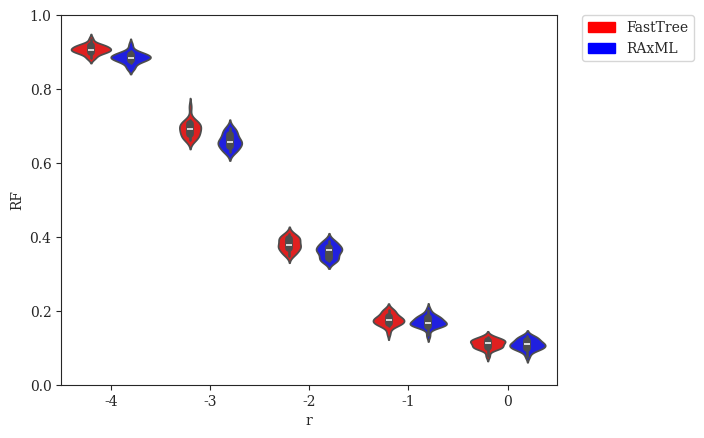

This figure's Python source: (Note: this script raises an exception after producing the figure.)
#! /usr/bin/env python3
'''
[redacted]

Generate plots of Tree Error (RF) vs. various parameters
'''
# imports
from matplotlib import rcParams
from matplotlib.patches import Patch
import matplotlib.pyplot as plt
import numpy as np
import pandas as pd
import seaborn as sns

# settings
sns.set_style("ticks")
rcParams['font.family'] = 'serif'
pal = {'simulated':'#597DBE', 'fasttree':'#FF0000', 'raxml':'#0000FF'}
handles = [Patch(color=pal['fasttree'],label='FastTree'),Patch(color=pal['raxml'],label='RAxML')]
axisY = np.asarray([i/10.0 for i in range(0,11,2)])

# DATASETS
# modifying r = lambdaA/lambdaB (with different lambda = lambdaA+lambdaB to keep expected branch length constant)
r_fasttree = {'r':np.array([-4]*20+[-3]*20+[-2]*20+[-1]*20+[0]*20), # values of r (log-scaled)
              'RF':np.array([0.897,0.905025,0.92072,0.905995,0.909815,0.88575,0.91898,0.90547,0.91822,0.8837,0.901105,0.93532,0.8977,0.90765,0.915855,0.91843,0.90247,0.91111,0.910415,0.8968] + # r = 0.0001
                            [0.66145,0.667,0.6911,0.6876,0.7166,0.69355,0.70735,0.69375,0.70215,0.6688,0.6801,0.7001,0.7065,0.68185,0.66885,0.7098,0.66965,0.75175,0.70865,0.68265] +            # r = 0.001
                            [0.37315,0.39425,0.37025,0.3995,0.4079,0.3756,0.395,0.3726,0.37335,0.35715,0.38635,0.4065,0.3545,0.37955,0.34945,0.3971,0.38635,0.3948,0.3593,0.3653] +              # r = 0.01
                            [0.15855,0.16415,0.16615,0.18365,0.1981,0.1724,0.1644,0.1391,0.17215,0.1997,0.18295,0.17725,0.17055,0.1594,0.2023,0.18245,0.1941,0.17,0.18195,0.177] +               # r = 0.1
                            [0.102,0.1193,0.11625,0.10025,0.1028,0.13035,0.1124,0.10325,0.0782,0.0948,0.1223,0.1173,0.1114,0.12385,0.11125,0.11785,0.0995,0.1203,0.12805,0.0998]                 # r = 1
             ).astype(float)}
r_raxml    = {'r':np.array([-4]*20+[-3]*20+[-2]*20+[-1]*20+[0]*20), # values of r (log-scaled)
              'RF':np.array([0.8576,0.8917,0.8887,0.8877,0.8826,0.8716,0.90271,0.8947,0.8957,0.8566,0.8816,0.91976,0.8837,0.8857,0.8927,0.8977,0.8826,0.8806,0.8756,0.8726] +                    # r = 0.0001
                            [0.6286,0.6359,0.6306,0.668,0.6901,0.674,0.663,0.659,0.651,0.6496,0.657,0.65965,0.678,0.6489,0.6419,0.682,0.6369,0.6951,0.6881,0.653] +                              # r = 0.001
                            [0.334,0.3579,0.3529,0.37695,0.3691,0.3671,0.3811,0.3661,0.34385,0.339,0.3681,0.3872,0.336,0.3691,0.335,0.38295,0.3569,0.39,0.34285,0.3619] +                        # r = 0.01
                            [0.1634,0.1594,0.1594,0.17545,0.1855,0.1674,0.1654,0.1334,0.1604,0.1895,0.17995,0.1714,0.1594,0.1554,0.2035,0.1664,0.1845,0.1654,0.1815,0.17645] +                   # r = 0.1
                            [0.09925,0.11025,0.10925,0.09725,0.10125,0.12735,0.11025,0.10125,0.0762,0.08925,0.1223,0.11425,0.10725,0.12735,0.11625,0.11025,0.0993,0.1243,0.13135,0.09525]        # r = 1
             ).astype(float)}
''' # VALUES FROM ORIGINAL RAXML TREES
r_raxml    = {'r':np.array([-4]*20+[-3]*20+[-2]*20+[-1]*20+[0]*20), # values of r (log-scaled)
              'RF':np.array([0.8495,0.8957,0.8847,0.8847,0.8867,0.8676,0.8997,0.8937,0.8907,0.8536,0.8826,0.91976,0.8786,0.8857,0.8897,0.8947,0.8806,0.8816,0.8706,0.8716] +                     # r = 0.0001
                            [0.62255,0.6379,0.6256,0.662,0.674,0.655,0.6499,0.66,0.652,0.6376,0.659,0.6486,0.673,0.6429,0.6359,0.68,0.6279,0.6941,0.6851,0.6469] +                               # r = 0.001
                            [0.335,0.34185,0.3509,0.3689,0.3701,0.3661,0.3751,0.3611,0.34485,0.34,0.3541,0.3862,0.341,0.3671,0.329,0.388,0.3499,0.399,0.34685,0.3619] +                          # r = 0.01
                            [0.1704,0.1654,0.1614,0.1875,0.17645,0.1704,0.17545,0.1354,0.1644,0.1865,0.185,0.1684,0.1654,0.1544,0.2035,0.1574,0.1875,0.1724,0.1896,0.1875] +                     # r = 0.1
                            [0.10825,0.11525,0.11025,0.09825,0.10025,0.13035,0.11525,0.11125,0.0832,0.09725,0.1243,0.10425,0.10925,0.13035,0.12835,0.11225,0.1083,0.12835,0.12935,0.09725]       # r = 1
             ).astype(float)}
'''

# modifying r = lambdaA/lambdaB (with constant lambda = lambdaA + lambdaB)
r2_fasttree = {'r':np.array([-4]*20+[-3]*20+[-2]*20+[-1]*20+[0]*20), # values of r (log-scaled)
               'RF':np.array([0.7904,0.8324,0.75215,0.7813,0.85645,0.8054,0.7884,0.7934,0.8074,0.8104,0.8195,0.7864,0.7773,0.7894,0.8023,0.7994,0.7934,0.7702,0.7573,0.8012] +              # r = 0.0001
                             [0.53135,0.56625,0.5725,0.58325,0.6014,0.57525,0.5713,0.5811,0.6106,0.62735,0.64245,0.54615,0.55945,0.5974,0.56325,0.6185,0.56005,0.58875,0.56725,0.5586] +    # r = 0.001
                             [0.37315,0.39425,0.37025,0.3995,0.4079,0.3756,0.395,0.3726,0.37335,0.35715,0.38635,0.4065,0.3545,0.37955,0.34945,0.3971,0.38635,0.3948,0.3593,0.3653] +        # r = 0.01
                             [0.26925,0.28035,0.29195,0.29485,0.289,0.2834,0.2664,0.29245,0.29715,0.30455,0.28255,0.2912,0.2964,0.2895,0.3083,0.3139,0.29035,0.31225,0.28495,0.28515] +     # r = 0.1
                             [0.2575,0.25035,0.28145,0.32125,0.2951,0.30835,0.27525,0.3011,0.26855,0.2879,0.30305,0.28135,0.2904,0.31105,0.267,0.29065,0.30185,0.28325,0.28025,0.257]       # r = 1
              ).astype(float)}
r2_raxml    = {'r':np.array([-4]*20+[-3]*20+[-2]*20+[-1]*20+[0]*20), # values of r (log-scaled)
               'RF':np.array([0.7262,0.7603,0.6861,0.7422,0.8195,0.7482,0.7161,0.7422,0.7613,0.7563,0.7462,0.7131,0.7021,0.7302,0.7823,0.7583,0.7402,0.6951,0.679,0.7392] +                 # r = 0.0001
                             [0.4895,0.5216,0.5276,0.5193,0.5557,0.51025,0.5256,0.5125,0.5496,0.5557,0.5664,0.4865,0.5226,0.5517,0.5165,0.5527,0.5085,0.5216,0.5035,0.4794] +               # r = 0.001
                             [0.334,0.3579,0.3529,0.37695,0.3691,0.3671,0.3811,0.3661,0.34385,0.339,0.3681,0.3872,0.336,0.3691,0.335,0.38295,0.3569,0.39,0.34285,0.3619] +                  # r = 0.01
                             [0.2767,0.2827,0.28675,0.29575,0.28975,0.2797,0.26465,0.28675,0.29675,0.29675,0.26565,0.28575,0.30775,0.27165,0.31375,0.31075,0.28575,0.30275,0.2817,0.2797] + # r = 0.1
                             [0.25565,0.25265,0.27065,0.34285,0.29975,0.30675,0.28375,0.31175,0.26965,0.28875,0.30675,0.28675,0.28575,0.31575,0.2827,0.30575,0.30175,0.2757,0.2817,0.26165] # r = 1
              ).astype(float)}
''' # VALUES FROM ORIGINAL RAXML TREES
r2_raxml    = {'r':np.array([-4]*20+[-3]*20+[-2]*20+[-1]*20+[0]*20), # values of r (log-scaled)
               'RF':np.array([0.7252,0.7583,0.678,0.7392,0.8215,0.7402,0.7021,0.7432,0.7513,0.7593,0.7442,0.7172,0.7081,0.7352,0.7854,0.7543,0.7392,0.6861,0.666,0.7392] +                  # r = 0.0001
                             [0.4835,0.5145,0.5246,0.5183,0.5507,0.50525,0.5346,0.5125,0.5406,0.5537,0.5674,0.4814,0.5176,0.5496,0.5206,0.5486,0.5035,0.5176,0.5025,0.4784] +               # r = 0.001
                             [0.335,0.34185,0.3509,0.3689,0.3701,0.3661,0.3751,0.3611,0.34485,0.34,0.3541,0.3862,0.341,0.3671,0.329,0.388,0.3499,0.399,0.34685,0.3619] +                    # r = 0.01
                             [0.26965,0.28575,0.29175,0.29175,0.29475,0.27365,0.26265,0.2777,0.29075,0.29675,0.2757,0.2787,0.31275,0.27165,0.31375,0.29875,0.28775,0.3178,0.2787,0.27165] + # r = 0.1
                             [0.26465,0.25865,0.2767,0.34285,0.30675,0.30175,0.2827,0.30575,0.2767,0.28875,0.31375,0.28875,0.28375,0.30975,0.28975,0.30175,0.30175,0.2787,0.2827,0.26865]   # r = 1
              ).astype(float)}
'''

# modifying lambda = lambdaA + lambdaB
l_fasttree = {'lambda':np.array([33.866]*20+[84.664]*20+[169.328]*20+[338.655]*20+[846.638]*20),
              'RF':np.array([0.3631,0.318,0.32665,0.33285,0.3579,0.3499,0.342,0.33565,0.3009,0.3571,0.3089,0.3671,0.34285,0.321,0.3079,0.3159,0.2959,0.322,0.3009,0.32265] +        # lambda = 33.86550309051126
                            [0.331,0.36275,0.31375,0.338,0.3082,0.32075,0.31345,0.2801,0.33665,0.33755,0.36145,0.328,0.3285,0.334,0.31575,0.34255,0.32045,0.35755,0.325,0.3024] +   # lambda = 84.66375772627816
                            [0.37315,0.39425,0.37025,0.3995,0.4079,0.3756,0.395,0.3726,0.37335,0.35715,0.38635,0.4065,0.3545,0.37955,0.34945,0.3971,0.38635,0.3948,0.3593,0.3653] + # lambda = 169.32751545255631
                            [0.525,0.5309,0.48125,0.5103,0.4868,0.51635,0.49665,0.5192,0.4519,0.49315,0.4857,0.474,0.4684,0.4994,0.4765,0.50275,0.4598,0.49255,0.49445,0.45015] +   # lambda = 338.65503090511262
                            [0.65965,0.66925,0.6423,0.64885,0.68815,0.651,0.68,0.65045,0.6474,0.69925,0.6665,0.6534,0.6322,0.6666,0.65965,0.6452,0.65705,0.65555,0.67875,0.6755]    # lambda = 846.63757726278155
             ).astype(float)}
l_raxml    = {'lambda':np.array([33.866]*20+[84.664]*20+[169.328]*20+[338.655]*20+[846.638]*20),
              'RF':np.array([0.336,0.2999,0.2899,0.31575,0.32585,0.3198,0.3049,0.3079,0.2909,0.344,0.3129,0.337,0.33185,0.2949,0.2738,0.3139,0.2788,0.2869,0.2869,0.335] +          # lambda = 33.86550309051126
                            [0.2929,0.342,0.2807,0.30775,0.2859,0.2827,0.2757,0.2648,0.3009,0.29175,0.317,0.3109,0.30275,0.324,0.28575,0.31475,0.29975,0.31175,0.2879,0.26465] +    # lambda = 84.66375772627816
                            [0.334,0.3579,0.3529,0.37695,0.3691,0.3671,0.3811,0.3661,0.34385,0.339,0.3681,0.3872,0.336,0.3691,0.335,0.38295,0.3569,0.39,0.34285,0.3619] +           # lambda = 169.32751545255631
                            [0.5236,0.53035,0.4822,0.48725,0.4762,0.5243,0.4774,0.5055,0.4403,0.4895,0.4744,0.45065,0.45815,0.4875,0.4684,0.48725,0.4431,0.4654,0.4814,0.45115] +   # lambda = 338.65503090511262
                            [0.65865,0.673,0.6439,0.658,0.6941,0.657,0.6931,0.65965,0.651,0.6841,0.65565,0.65815,0.6356,0.66465,0.654,0.6339,0.6379,0.651,0.68475,0.6827]           # lambda = 846.63757726278155
             ).astype(float)}
''' # VALUES FROM ORIGINAL RAXML TREES
l_raxml    = {'lambda':np.array([33.866]*20+[84.664]*20+[169.328]*20+[338.655]*20+[846.638]*20),
              'RF':np.array([0.336,0.2969,0.2959,0.3198,0.31575,0.3178,0.3089,0.3119,0.2989,0.348,0.3139,0.333,0.33385,0.3049,0.2758,0.3099,0.2869,0.2919,0.2859,0.344] +           # lambda = 33.86550309051126
                            [0.2989,0.348,0.28875,0.30375,0.2919,0.29075,0.2807,0.2678,0.2889,0.29475,0.322,0.32,0.30875,0.323,0.28475,0.30975,0.30275,0.31175,0.2818,0.27265] +    # lambda = 84.66375772627816
                            [0.335,0.34185,0.3509,0.3689,0.3701,0.3661,0.3751,0.3611,0.34485,0.34,0.3541,0.3862,0.341,0.3671,0.329,0.388,0.3499,0.399,0.34685,0.3619] +             # lambda = 169.32751545255631
                            [0.5155,0.5203,0.4762,0.4812,0.46315,0.5213,0.4604,0.4945,0.4323,0.4724,0.4714,0.4446,0.46215,0.4694,0.4524,0.48925,0.4311,0.4724,0.4814,0.4461] +      # lambda = 338.65503090511262
                            [0.65265,0.672,0.6389,0.652,0.6941,0.652,0.6861,0.65665,0.6449,0.681,0.6406,0.66315,0.6336,0.65465,0.6469,0.6239,0.6389,0.6449,0.6807,0.67465]          # lambda = 846.63757726278155
             ).astype(float)}
'''

# modifying sequence length
k_fasttree = {'length':np.array([50]*20+[100]*20+[200]*20+[300]*20+[600]*20+[1200]*20+[2400]*20+[4800]*20), # values of length
              'RF':np.array([0.77405,0.7954,0.7778,0.7763,0.7989,0.78115,0.77405,0.7914,0.72955,0.7962,0.7691,0.79815,0.7902,0.77555,0.7581,0.7583,0.8095,0.7644,0.76895,0.79525] +     # length = 50
                            [0.6435,0.6201,0.64675,0.6294,0.61235,0.6452,0.65055,0.63375,0.63705,0.65075,0.6253,0.64825,0.64485,0.62945,0.67165,0.6381,0.6013,0.6241,0.61605,0.65695] + # length = 100
                            [0.4508,0.4718,0.49245,0.46975,0.45675,0.47835,0.5194,0.4673,0.4594,0.47045,0.46545,0.45465,0.4382,0.4952,0.44265,0.4987,0.49975,0.50905,0.501,0.45685] +   # length = 200
                            [0.37315,0.39425,0.37025,0.3995,0.4079,0.3756,0.395,0.3726,0.37335,0.35715,0.38635,0.4065,0.3545,0.37955,0.34945,0.3971,0.38635,0.3948,0.3593,0.3653] +     # length = 300
                            [0.2457,0.24585,0.2446,0.24895,0.2743,0.25525,0.2337,0.2051,0.26905,0.24525,0.28045,0.24735,0.2508,0.26545,0.2578,0.26125,0.2223,0.2739,0.2548,0.2594] +    # length = 600
                            [0.1385,0.13835,0.1534,0.1534,0.15855,0.18105,0.1674,0.1634,0.1654,0.1846,0.1694,0.1624,0.16005,0.1671,0.16055,0.15095,0.1714,0.1595,0.1725,0.1625] +       # length = 1200
                            [0.10725,0.10825,0.1063,0.10625,0.0903,0.0943,0.0893,0.0903,0.11225,0.0903,0.0812,0.0832,0.09425,0.0953,0.08525,0.0993,0.0963,0.10425,0.1013,0.0752] +      # length = 2400
                            [0.06215,0.06015,0.0602,0.0572,0.05815,0.06015,0.0632,0.07415,0.07315,0.0461,0.0642,0.0622,0.0682,0.0682,0.0632,0.0622,0.0622,0.05515,0.06115,0.0682]       # length = 4800
             ).astype(float)}
k_raxml    = {'length':np.array([50]*20+[100]*20+[200]*20+[300]*20+[600]*20+[1200]*20+[2400]*20+[4800]*20), # values of length
              'RF':np.array([0.78245,0.8014,0.7723,0.7549,0.7944,0.7649,0.7703,0.7864,0.74035,0.798,0.784,0.7964,0.8064,0.7914,0.7734,0.7659,0.802,0.787,0.7699,0.77595] +              # length = 50
                            [0.6309,0.5938,0.6419,0.6105,0.5998,0.6286,0.6349,0.62055,0.6399,0.6436,0.611,0.6155,0.6486,0.6105,0.651,0.6095,0.5878,0.6035,0.6058,0.6266] +              # length = 100
                            [0.4363,0.4604,0.4564,0.4491,0.4351,0.4634,0.4875,0.45015,0.4343,0.4524,0.4383,0.4323,0.4423,0.4845,0.4263,0.4694,0.4664,0.49125,0.4855,0.4351] +           # length = 200
                            [0.334,0.3579,0.3529,0.37695,0.3691,0.3671,0.3811,0.3661,0.34385,0.339,0.3681,0.3872,0.336,0.3691,0.335,0.38295,0.3569,0.39,0.34285,0.3619] +               # length = 300
                            [0.2297,0.2326,0.2297,0.2317,0.25765,0.2436,0.2165,0.2105,0.2497,0.2406,0.2528,0.2347,0.2207,0.2487,0.2407,0.2476,0.2046,0.25765,0.2367,0.2407] +           # length = 600
                            [0.1173,0.13535,0.14335,0.14935,0.13935,0.1704,0.1554,0.1574,0.1544,0.1755,0.1554,0.14735,0.1484,0.1535,0.14735,0.13935,0.1654,0.1434,0.1595,0.1454] +      # length = 1200
                            [0.09625,0.10025,0.1013,0.10825,0.0873,0.0893,0.0923,0.0873,0.11225,0.0792,0.0782,0.0792,0.08425,0.0812,0.0782,0.0943,0.0933,0.09625,0.0933,0.07015] +      # length = 2400
                            [0.06415,0.05515,0.0552,0.0512,0.05615,0.05715,0.0622,0.06415,0.06815,0.0481,0.0572,0.0582,0.0672,0.0692,0.0582,0.0582,0.0562,0.0481,0.06415,0.0612]        # length = 4800
             ).astype(float)}
''' # VALUES FROM ORIGINAL RAXML TREES
k_raxml    = {'length':np.array([50]*20+[100]*20+[200]*20+[300]*20+[600]*20+[1200]*20+[2400]*20+[4800]*20), # values of length
              'RF':np.array([0.77845,0.8044,0.7683,0.7549,0.7954,0.7709,0.7803,0.7803,0.74735,0.796,0.786,0.7964,0.8014,0.7854,0.7704,0.7699,0.805,0.77995,0.7689,0.77595] +            # length = 50
                            [0.6279,0.5898,0.6369,0.6085,0.5988,0.62255,0.6319,0.6075,0.6379,0.6446,0.611,0.61655,0.6426,0.6145,0.651,0.6085,0.5807,0.5975,0.5988,0.61655] +            # length = 100
                            [0.4343,0.4504,0.4544,0.4381,0.4361,0.4604,0.4704,0.4431,0.4243,0.4393,0.4433,0.4293,0.4393,0.4865,0.4233,0.4684,0.4554,0.4792,0.4855,0.4301] +             # length = 200
                            [0.335,0.34185,0.3509,0.3689,0.3701,0.3661,0.3751,0.3611,0.34485,0.34,0.3541,0.3862,0.341,0.3671,0.329,0.388,0.3499,0.399,0.34685,0.3619] +                 # length = 300
                            [0.2247,0.2316,0.2377,0.2287,0.25965,0.2406,0.21755,0.2165,0.2578,0.2336,0.2367,0.2377,0.2237,0.2588,0.2518,0.2476,0.2056,0.2486,0.2427,0.2297] +           # length = 600
                            [0.13035,0.13735,0.14635,0.1564,0.14235,0.1714,0.1644,0.1644,0.1674,0.1735,0.1614,0.1584,0.1464,0.1615,0.1584,0.14035,0.1684,0.1434,0.1605,0.1464] +        # length = 1200
                            [0.10125,0.10125,0.0983,0.10925,0.0903,0.0983,0.0913,0.0923,0.11625,0.0863,0.08825,0.09025,0.09425,0.0903,0.0832,0.1013,0.1033,0.09725,0.1003,0.07415] +    # length = 2400
                            [0.06915,0.06415,0.0582,0.0572,0.05315,0.06515,0.0692,0.06715,0.0802,0.0542,0.0692,0.0672,0.0722,0.0752,0.0612,0.0622,0.0662,0.05715,0.0752,0.0692]         # length = 4800
             ).astype(float)}
'''

# modifying deviation from ultrametricity
g_fasttree = {'gammarate':np.array([2.952]*20+[5.904]*20+[29.518]*20+[147.591]*20+[295.182]*20+[float('inf')]*20),
              'RF':np.array([0.41725,0.43145,0.4223,0.41265,0.4316,0.4441,0.42755,0.38405,0.41855,0.4183,0.44405,0.41245,0.4075,0.3714,0.4224,0.4,0.45145,0.4207,0.41735,0.396] +     # gamma = 2.95181735298926
                            [0.4107,0.3961,0.39445,0.39655,0.4254,0.39275,0.42315,0.4045,0.4078,0.4024,0.3673,0.39365,0.39815,0.41175,0.4014,0.45175,0.43045,0.45575,0.3931,0.4191] + # gamma = 5.90363470597852
                            [0.37315,0.39425,0.37025,0.3995,0.4079,0.3756,0.395,0.3726,0.37335,0.35715,0.38635,0.4065,0.3545,0.37955,0.34945,0.3971,0.38635,0.3948,0.3593,0.3653] +   # gamma = 29.518173529892621
                            [0.3578,0.3814,0.36415,0.331,0.35295,0.41345,0.3951,0.4149,0.3967,0.3804,0.39585,0.398,0.3693,0.4057,0.3632,0.3576,0.38825,0.4029,0.38875,0.3983] +       # gamma = 147.590867649463
                            [0.3605,0.3683,0.38515,0.35425,0.39505,0.3646,0.33185,0.38665,0.39235,0.3704,0.42215,0.3831,0.3638,0.40885,0.36685,0.418,0.34975,0.35415,0.3489,0.3556] + # gamma = 295.181735298926
                            [0.4001,0.37855,0.36955,0.4024,0.37725,0.38615,0.35245,0.3933,0.3942,0.3745,0.38445,0.3762,0.39205,0.37115,0.4006,0.38395,0.38695,0.368,0.38755,0.36195]  # gamma = infinity
             ).astype(float)}
g_raxml    = {'gammarate':np.array([2.952]*20+[5.904]*20+[29.518]*20+[147.591]*20+[295.182]*20+[float('inf')]*20),
              'RF':np.array([0.3831,0.4213,0.392,0.3771,0.4032,0.4132,0.4112,0.3669,0.3952,0.395,0.411,0.3771,0.37795,0.3529,0.4052,0.393,0.4112,0.4112,0.3721,0.3751] +              # gamma = 2.95181735298926
                            [0.385,0.37695,0.387,0.392,0.4032,0.3842,0.3922,0.3719,0.37895,0.3811,0.3591,0.3711,0.38345,0.3761,0.3691,0.4092,0.3872,0.4193,0.38095,0.3801] +          # gamma = 5.90363470597852
                            [0.334,0.3579,0.3529,0.37695,0.3691,0.3671,0.3811,0.3661,0.34385,0.339,0.3681,0.3872,0.336,0.3691,0.335,0.38295,0.3569,0.39,0.34285,0.3619] +             # gamma = 29.518173529892621
                            [0.339,0.3679,0.344,0.33,0.33685,0.3902,0.3709,0.3852,0.3741,0.3529,0.3639,0.3872,0.3629,0.3942,0.34,0.33085,0.3731,0.3591,0.3609,0.3601] +               # gamma = 147.590867649463
                            [0.332,0.3509,0.37595,0.32685,0.3681,0.3519,0.3228,0.3791,0.3621,0.3509,0.396,0.3629,0.3521,0.37595,0.3541,0.384,0.342,0.335,0.33585,0.33285] +           # gamma = 295.181735298926
                            [0.3842,0.3531,0.3561,0.386,0.3501,0.3709,0.3501,0.3751,0.3761,0.3711,0.3579,0.3531,0.3591,0.346,0.3831,0.3761,0.348,0.34585,0.3721,0.33285]              # gamma = infinity
             ).astype(float)}
''' # VALUES FROM ORIGINAL RAXML TREES
g_raxml    = {'gammarate':np.array([2.952]*20+[5.904]*20+[29.518]*20+[147.591]*20+[295.182]*20+[float('inf')]*20),
              'RF':np.array([0.3751,0.4112,0.385,0.3912,0.3912,0.4102,0.4142,0.3539,0.3882,0.386,0.405,0.3751,0.386,0.34585,0.4042,0.39,0.4092,0.4052,0.3641,0.3671] +                # gamma = 2.95181735298926
                            [0.3749,0.3609,0.38195,0.393,0.4092,0.3761,0.3852,0.3649,0.3749,0.3831,0.3591,0.3801,0.38345,0.3701,0.3621,0.4042,0.3892,0.4183,0.37595,0.3721] +         # gamma = 5.90363470597852
                            [0.335,0.34185,0.3509,0.3689,0.3701,0.3661,0.3751,0.3611,0.34485,0.34,0.3541,0.3862,0.341,0.3671,0.329,0.388,0.3499,0.399,0.34685,0.3619] +               # gamma = 29.518173529892621
                            [0.345,0.3599,0.332,0.336,0.34285,0.3831,0.3729,0.3852,0.3641,0.3539,0.3669,0.3741,0.3549,0.3831,0.337,0.33385,0.3661,0.3601,0.3659,0.3611] +             # gamma = 147.590867649463
                            [0.326,0.33985,0.3669,0.32785,0.3651,0.34685,0.32785,0.3711,0.3671,0.33885,0.385,0.3499,0.344,0.37795,0.3631,0.3699,0.346,0.322,0.33585,0.3238] +         # gamma = 295.181735298926
                            [0.3771,0.3551,0.347,0.37995,0.3521,0.3689,0.3641,0.3561,0.3761,0.3721,0.3519,0.3571,0.3521,0.344,0.3731,0.3691,0.344,0.34885,0.3611,0.33385]             # gamma = infinity
             ).astype(float)}
'''

# modifying n
n_fasttree = {'n':np.array([25]*20+[50]*20+[250]*20+[500]*20+[1000]*20+[2000]*20+[4000]*20),
              'RF':np.array([0.2668,0.2273,0.3182,0.2727,0.4091,0.2727,0.31125,0.3636,0.3557,0.2727,0.2273,0.30195,0.2554,0.3182,0.3636,0.53465,0.0909,0.2668,0.2668,0.2273] + # n = 25
                            [0.35795,0.2553,0.28715,0.4043,0.4468,0.3723,0.1895,0.4043,0.4681,0.234,0.33685,0.20425,0.383,0.3617,0.47875,0.29025,0.3191,0.2979,0.2979,0.4574] + # n = 50
                            [0.3644,0.3971,0.3333,0.37525,0.43495,0.38365,0.417,0.3725,0.355,0.396,0.3522,0.3798,0.4028,0.3164,0.37725,0.3887,0.3482,0.34555,0.3596,0.40565] + # n = 250
                            [0.31655,0.35765,0.37375,0.3988,0.38465,0.37125,0.3605,0.3686,0.35825,0.3861,0.375,0.38935,0.38875,0.3632,0.363,0.34615,0.35985,0.39055,0.35915,0.37565] + # n = 500
                            [0.37315,0.39425,0.37025,0.3995,0.4079,0.3756,0.395,0.3726,0.37335,0.35715,0.38635,0.4065,0.3545,0.37955,0.34945,0.3971,0.38635,0.3948,0.3593,0.3653] + # n = 1000
                            [0.39705,0.37135,0.38585,0.37405,0.3762,0.39125,0.37255,0.37695,0.36805,0.3823,0.36935,0.39525,0.38525,0.3937,0.38945,0.3849,0.3874,0.39455,0.37115,0.3669] + # n = 2000
                            [0.38245,0.38595,0.3826,0.3828,0.3808,0.38755,0.37725,0.3853,0.36485,0.3831,0.3657,0.3827,0.3926,0.3752,0.3854,0.4017,0.3742,0.38175,0.3673,0.3921]   # n = 4000
             ).astype(float)}
n_raxml = {'n':np.array([25]*20+[50]*20+[250]*20+[500]*20+[1000]*20+[2000]*20+[4000]*20),
              'RF':np.array([0.2668,0.3182,0.2273,0.2273,0.4091,0.3636,0.31125,0.3182,0.4002,0.2727,0.2273,0.2727,0.1818,0.3182,0.4091,0.4545,0.0455,0.2668,0.22235,0.2273] + # n = 25
                            [0.35795,0.2766,0.2948,0.3404,0.4468,0.379,0.1895,0.4468,0.3404,0.234,0.35795,0.2128,0.4043,0.3617,0.379,0.234,0.2979,0.3191,0.3191,0.35795] + # n = 50
                            [0.3563,0.3603,0.3117,0.3401,0.3684,0.3644,0.4089,0.332,0.3563,0.3919,0.3198,0.3798,0.35555,0.3111,0.3515,0.3644,0.3441,0.3482,0.38385,0.3765] + # n = 250
                            [0.2978,0.3622,0.3501,0.34175,0.35375,0.35575,0.34375,0.34375,0.3159,0.36985,0.338,0.3397,0.3779,0.33165,0.33,0.3139,0.3618,0.3561,0.32965,0.3441] + # n = 500
                            [0.335,0.34185,0.3509,0.3689,0.3701,0.3661,0.3751,0.3611,0.34485,0.34,0.3541,0.3862,0.341,0.3671,0.329,0.388,0.3499,0.399,0.34685,0.3619] + # n = 1000
                            [0.3665,0.3445,0.36195,0.3404,0.3425,0.35245,0.353,0.36095,0.36,0.35445,0.3547,0.363,0.35545,0.36875,0.366,0.3686,0.36,0.3716,0.3555,0.35095] + # n = 2000
                            [0.34975,0.36745,0.3563,0.3608,0.356,0.3531,0.3515,0.36575,0.3498,0.35575,0.33575,0.35325,0.36675,0.36,0.35325,0.37395,0.34795,0.3695,0.344,0.35795]   # n = 4000
             ).astype(float)}

# plot tree error (RF) vs. r (with different lambda = lambdaA+lambdaB to keep expected branch length constant)
fig = plt.figure()
x = np.array([-4,-3,-2,-1,0])
df = {'r':{},'RF':{},'category':{}}
for i in range(len(r_fasttree['RF'])):
    currNum = len(df['r'])
    df['r'][currNum] = r_fasttree['r'][i]
    df['RF'][currNum] = r_fasttree['RF'][i]
    df['category'][currNum] = 'fasttree'
    currNum = len(df['r'])
    df['r'][currNum] = r_raxml['r'][i]
    df['RF'][currNum] = r_raxml['RF'][i]
    df['category'][currNum] = 'raxml'
df = pd.DataFrame(df)
ax = sns.violinplot(x='r',y='RF',hue='category',data=df,order=x,palette=pal)
plt.yticks(axisY); plt.ylim(axisY[0],axisY[-1])
legend = plt.legend(handles=handles,bbox_to_anchor=(1.05, 1), loc=2, borderaxespad=0., frameon=True)
sns.plt.xlabel(r'$\log_{10}{r} = \log_{10}{\left(\frac{\lambda_A}{\lambda_B}\right)}\ \left(E(l_b)=0.298\right)$',fontsize=14)
sns.plt.ylabel('Tree Error (RF)',fontsize=14)
sns.plt.title(r'Tree Error (RF) vs. $\log_{10}{r}\ \left(E(l_b)=0.298\right)$',fontsize=18,y=1.05)
sns.plt.show()
fig.savefig('tree-error-rf_vs_r_const-exp-branch-length.pdf', format='pdf', bbox_inches='tight')
plt.close()

# plot tree error (RF) vs. r (with constant lambda = lambdaA + lambdaB)
fig = plt.figure()
x = np.array([-4,-3,-2,-1,0])
df = {'r':{},'RF':{},'category':{}}
for i in range(len(r2_fasttree['RF'])):
    currNum = len(df['r'])
    df['r'][currNum] = r2_fasttree['r'][i]
    df['RF'][currNum] = r2_fasttree['RF'][i]
    df['category'][currNum] = 'fasttree'
    currNum = len(df['r'])
    df['r'][currNum] = r2_raxml['r'][i]
    df['RF'][currNum] = r2_raxml['RF'][i]
    df['category'][currNum] = 'raxml'
df = pd.DataFrame(df)
ax = sns.violinplot(x='r',y='RF',hue='category',data=df,order=x,palette=pal)
plt.yticks(axisY); plt.ylim(axisY[0],axisY[-1])
legend = plt.legend(handles=handles,bbox_to_anchor=(1.05, 1), loc=2, borderaxespad=0., frameon=True)
sns.plt.xlabel(r'$\log_{10}{r} = \log_{10}{\left(\frac{\lambda_A}{\lambda_B}\right)}\ \left(\lambda = \lambda_A + \lambda_B = 169\right)$',fontsize=14)
sns.plt.ylabel('Tree Error (RF)',fontsize=14)
sns.plt.title(r'Tree Error (RF) vs. $\log_{10}{r}\ \left(\lambda=\lambda_A+\lambda_B=169\right)$',fontsize=18,y=1.05)
sns.plt.show()
fig.savefig('tree-error-rf_vs_r_const-lambda.pdf', format='pdf', bbox_inches='tight')
plt.close()

# plot tree error (RF) vs. lambda
fig = plt.figure()
x = np.array([33.866,84.664,169.328,338.655,846.638])
df = {'lambda':{},'RF':{},'category':{}}
for i in range(len(l_fasttree['RF'])):
    currNum = len(df['lambda'])
    df['lambda'][currNum] = l_fasttree['lambda'][i]
    df['RF'][currNum] = l_fasttree['RF'][i]
    df['category'][currNum] = 'fasttree'
    currNum = len(df['lambda'])
    df['lambda'][currNum] = l_raxml['lambda'][i]
    df['RF'][currNum] = l_raxml['RF'][i]
    df['category'][currNum] = 'raxml'
df = pd.DataFrame(df)
ax = sns.violinplot(x='lambda',y='RF',hue='category',data=df,order=x,palette=pal)
plt.yticks(axisY); plt.ylim(axisY[0],axisY[-1])
legend = plt.legend(handles=handles,bbox_to_anchor=(1.05, 1), loc=2, borderaxespad=0., frameon=True)
sns.plt.xlabel(r'$\lambda = \lambda_A + \lambda_B$',fontsize=14)
sns.plt.ylabel('Tree Error (RF)',fontsize=14)
sns.plt.title(r'Tree Error (RF) vs. $\lambda$',fontsize=18,y=1.05)
sns.plt.show()
fig.savefig('tree-error-rf_vs_lambda.pdf', format='pdf', bbox_inches='tight')
plt.close()

# plot tree error (RF) vs. length
fig = plt.figure()
x = np.array([50,100,200,300,600,1200,2400,4800])
df = {'length':{},'RF':{},'category':{}}
for i in range(len(k_fasttree['RF'])):
    currNum = len(df['length'])
    df['length'][currNum] = k_fasttree['length'][i]
    df['RF'][currNum] = k_fasttree['RF'][i]
    df['category'][currNum] = 'fasttree'
    currNum = len(df['length'])
    df['length'][currNum] = k_raxml['length'][i]
    df['RF'][currNum] = k_raxml['RF'][i]
    df['category'][currNum] = 'raxml'
df = pd.DataFrame(df)
ax = sns.violinplot(x='length',y='RF',hue='category',data=df,order=x,palette=pal)
plt.yticks(axisY); plt.ylim(axisY[0],axisY[-1])
legend = plt.legend(handles=handles,bbox_to_anchor=(1.05, 1), loc=2, borderaxespad=0., frameon=True)
sns.plt.xlabel('Sequence Length',fontsize=14)
sns.plt.ylabel('Tree Error (RF)',fontsize=14)
sns.plt.title('Tree Error (RF) vs. Sequence Length',fontsize=18,y=1.05)
sns.plt.show()
fig.savefig('tree-error-rf_vs_length.pdf', format='pdf', bbox_inches='tight')
plt.close()

# plot tree error (RF) vs. gamma rate
fig = plt.figure()
x = np.array([2.952,5.904,29.518,147.591,295.182,float('inf')])
df = {'gammarate':{},'RF':{},'category':{}}
for i in range(len(g_fasttree['RF'])):
    currNum = len(df['gammarate'])
    df['gammarate'][currNum] = g_fasttree['gammarate'][i]
    df['RF'][currNum] = g_fasttree['RF'][i]
    df['category'][currNum] = 'fasttree'
    currNum = len(df['gammarate'])
    df['gammarate'][currNum] = g_fasttree['gammarate'][i]
    df['RF'][currNum] = g_fasttree['RF'][i]
    df['category'][currNum] = 'raxml'
df = pd.DataFrame(df)
ax = sns.violinplot(x='gammarate',y='RF',hue='category',data=df,order=x,palette=pal)
plt.yticks(axisY); plt.ylim(axisY[0],axisY[-1])
legend = plt.legend(handles=handles,bbox_to_anchor=(1.05, 1), loc=2, borderaxespad=0., frameon=True)
sns.plt.xlabel(r'Gamma Distribution Rate $\left(\alpha\right)$',fontsize=14)
sns.plt.ylabel('Tree Error (RF)',fontsize=14)
sns.plt.title('Tree Error (RF) vs. Deviation from Ultrametricity',fontsize=18,y=1.05)
sns.plt.show()
fig.savefig('tree-error-rf_vs_gammarate.pdf', format='pdf', bbox_inches='tight')
plt.close()

# plot tree error (RF) vs. n
fig = plt.figure()
x = np.array([25,50,250,500,1000,2000,4000])
df = {'n':{},'RF':{},'category':{}}
for i in range(len(n_fasttree['RF'])):
    currNum = len(df['n'])
    df['n'][currNum] = n_fasttree['n'][i]
    df['RF'][currNum] = n_fasttree['RF'][i]
    df['category'][currNum] = 'fasttree'
    currNum = len(df['n'])
    df['n'][currNum] = n_fasttree['n'][i]
    df['RF'][currNum] = n_fasttree['RF'][i]
    df['category'][currNum] = 'raxml'
df = pd.DataFrame(df)
ax = sns.violinplot(x='n',y='RF',hue='category',data=df,order=x,palette=pal)
plt.yticks(axisY); plt.ylim(axisY[0],axisY[-1])
legend = plt.legend(handles=handles,bbox_to_anchor=(1.05, 1), loc=2, borderaxespad=0., frameon=True)
sns.plt.xlabel(r'$n$',fontsize=14)
sns.plt.ylabel('Tree Error (RF)',fontsize=14)
sns.plt.title(r'Tree Error (RF) vs. $n$',fontsize=18,y=1.05)
sns.plt.show()
fig.savefig('tree-error-rf_vs_n.pdf', format='pdf', bbox_inches='tight')
plt.close()